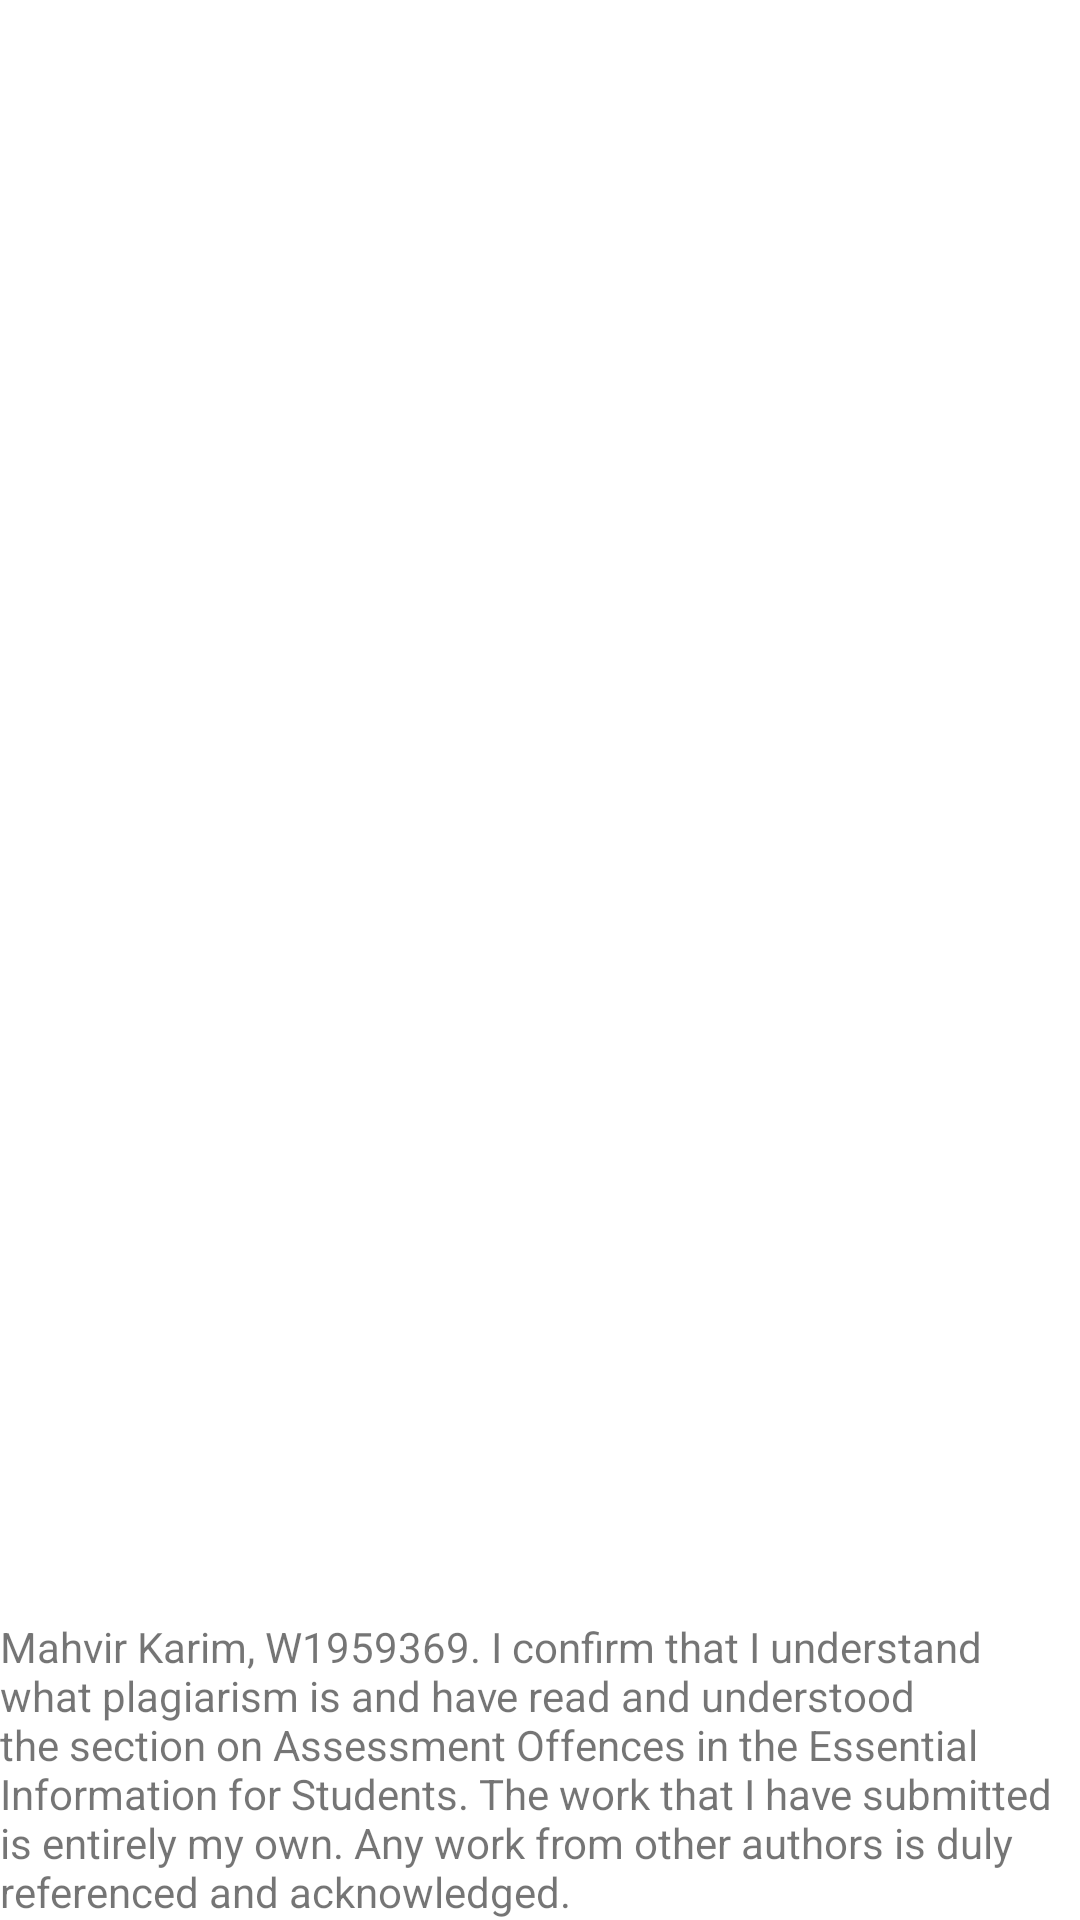

Here is an Android app screen rendered from its layout file. Give the layout XML and the strings, colors and styles it references.
<!-- AndroidManifest.xml: application theme Theme.Coursework1 -->
<!-- res/layout/aboutpopup.xml -->
<?xml version="1.0" encoding="utf-8"?>
<androidx.constraintlayout.widget.ConstraintLayout xmlns:android="http://schemas.android.com/apk/res/android"
    xmlns:app="http://schemas.android.com/apk/res-auto"
    xmlns:tools="http://schemas.android.com/tools"
    android:layout_width="match_parent"
    android:layout_height="match_parent">

    <TextView
        android:id="@+id/textView"
        android:layout_width="wrap_content"
        android:layout_height="wrap_content"
        android:text="Mahvir Karim, W1959369. I confirm that I understand what plagiarism is and have read and understood the section on Assessment Offences in the Essential Information for Students. The work that I have submitted is entirely my own. Any work from other authors is duly referenced and acknowledged."
        app:layout_constraintBottom_toBottomOf="parent"
        app:layout_constraintEnd_toEndOf="parent"
        app:layout_constraintHorizontal_bias="0.0"
        app:layout_constraintStart_toStartOf="parent"
        app:layout_constraintTop_toTopOf="parent"
        app:layout_constraintVertical_bias="1.0" />


</androidx.constraintlayout.widget.ConstraintLayout>
<!-- resources referenced by this layout -->
<resources>
  <style name="Theme.Coursework1" parent="Theme.MaterialComponents.DayNight.DarkActionBar">
          
          <item name="colorPrimary">@color/purple_500</item>
          <item name="colorPrimaryVariant">@color/purple_700</item>
          <item name="colorOnPrimary">@color/white</item>
          
          <item name="colorSecondary">@color/teal_200</item>
          <item name="colorSecondaryVariant">@color/teal_700</item>
          <item name="colorOnSecondary">@color/black</item>
          
          <item name="android:statusBarColor">?attr/colorPrimaryVariant</item>
          
      </style>
  <!-- not gathered from this repository: default colours our renderer supplied (Android Studio template values) -->
  <color name="purple_500">#FF6200EE</color>
  <color name="purple_700">#FF3700B3</color>
  <color name="teal_200">#FF03DAC5</color>
  <color name="teal_700">#FF018786</color>
  <color name="black">#FF000000</color>
  <color name="white">#FFFFFFFF</color>
</resources>
